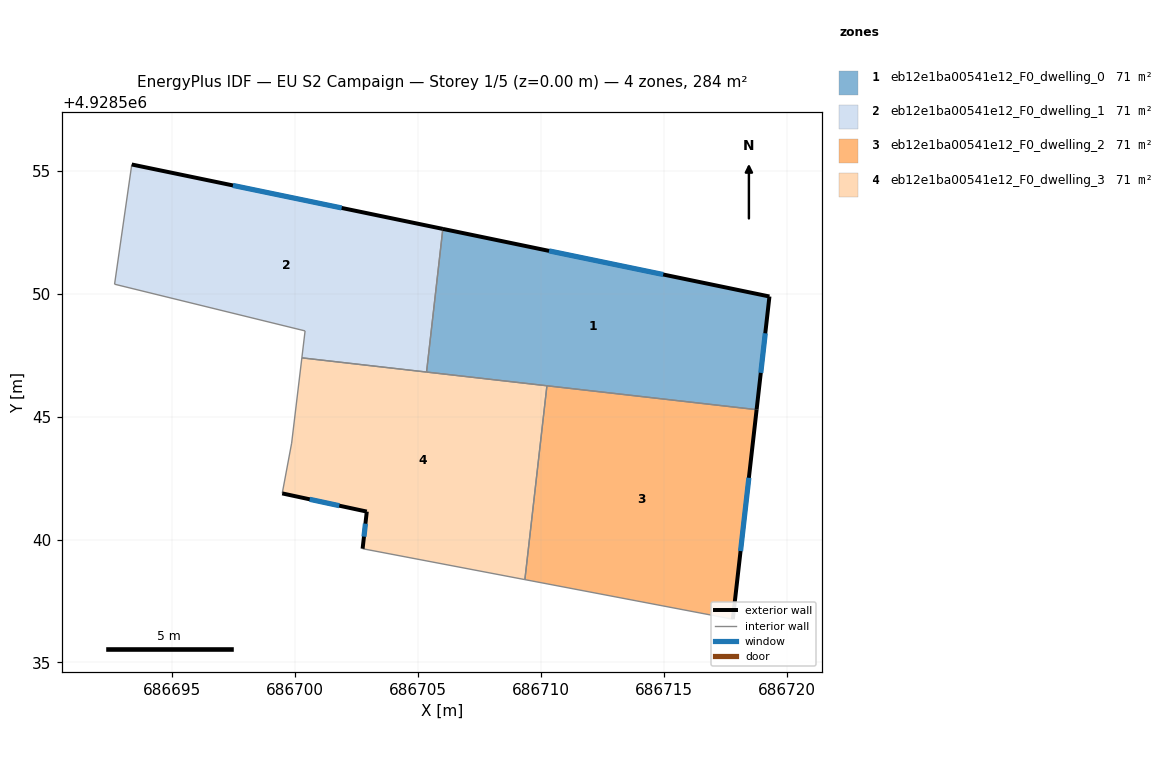
=== STOREY PLAN SPEC (per zone: floor XY polygon, exterior-wall plan segments, windows/doors) ===
zone 1: eb12e1ba00541e12_F0_dwelling_0  (70.9 m²)
  floor: (686719.30, 4928549.89) (686718.78, 4928545.28) (686705.35, 4928546.81) (686706.01, 4928552.64)
  exterior wall: (686719.30, 4928549.89) – (686706.01, 4928552.64)  [13.6 m]
    window: (686714.98, 4928550.78) – (686710.33, 4928551.74)  [5.0 m²]
  exterior wall: (686718.78, 4928545.28) – (686719.30, 4928549.89)  [4.6 m]
    window: (686718.95, 4928546.78) – (686719.13, 4928548.39)  [1.7 m²]
  interior walls: 3
zone 2: eb12e1ba00541e12_F0_dwelling_1  (70.9 m²)
  floor: (686706.01, 4928552.64) (686705.35, 4928546.81) (686700.28, 4928547.39) (686700.41, 4928548.49) (686692.66, 4928550.39) (686693.36, 4928555.26)
  exterior wall: (686706.01, 4928552.64) – (686693.36, 4928555.26)  [12.9 m]
    window: (686701.90, 4928553.49) – (686697.47, 4928554.40)  [4.7 m²]
  interior walls: 5
zone 3: eb12e1ba00541e12_F0_dwelling_2  (70.9 m²)
  floor: (686718.78, 4928545.28) (686717.81, 4928536.76) (686709.35, 4928538.37) (686710.25, 4928546.25)
  exterior wall: (686717.81, 4928536.76) – (686718.78, 4928545.28)  [8.6 m]
    window: (686718.12, 4928539.53) – (686718.46, 4928542.51)  [3.1 m²]
  interior walls: 3
zone 4: eb12e1ba00541e12_F0_dwelling_3  (70.9 m²)
  floor: (686710.25, 4928546.25) (686709.35, 4928538.37) (686702.75, 4928539.63) (686702.92, 4928541.14) (686699.48, 4928541.88) (686699.86, 4928543.92) (686700.28, 4928547.39)
  exterior wall: (686702.92, 4928541.14) – (686702.75, 4928539.63)  [1.5 m]
    window: (686702.86, 4928540.64) – (686702.80, 4928540.12)  [0.6 m²]
  exterior wall: (686699.48, 4928541.88) – (686702.92, 4928541.14)  [3.5 m]
    window: (686700.60, 4928541.64) – (686701.80, 4928541.38)  [1.3 m²]
  interior walls: 6

=== DERIVED (storey summary) ===
Building: EU S2 Campaign
Storey: 1 of 5  (floor level z = 0.00 m)
Storey gross floor area: 283.6 m²
Zones on this storey: 4
  - eb12e1ba00541e12_F0_dwelling_0: floor 70.9 m²; exterior wall 18.2 m (54.6 m²); 2 window(s) 6.7 m²; WWR 12.2%
  - eb12e1ba00541e12_F0_dwelling_1: floor 70.9 m²; exterior wall 12.9 m (38.8 m²); 1 window(s) 4.7 m²; WWR 12.2%
  - eb12e1ba00541e12_F0_dwelling_2: floor 70.9 m²; exterior wall 8.6 m (25.7 m²); 1 window(s) 3.1 m²; WWR 12.2%
  - eb12e1ba00541e12_F0_dwelling_3: floor 70.9 m²; exterior wall 5.0 m (15.1 m²); 2 window(s) 1.8 m²; WWR 12.2%
Zone adjacency (shared interzone walls):
  - eb12e1ba00541e12_F0_dwelling_0 ↔ eb12e1ba00541e12_F0_dwelling_1
  - eb12e1ba00541e12_F0_dwelling_0 ↔ eb12e1ba00541e12_F0_dwelling_2
  - eb12e1ba00541e12_F0_dwelling_0 ↔ eb12e1ba00541e12_F0_dwelling_3
  - eb12e1ba00541e12_F0_dwelling_1 ↔ eb12e1ba00541e12_F0_dwelling_3
  - eb12e1ba00541e12_F0_dwelling_2 ↔ eb12e1ba00541e12_F0_dwelling_3